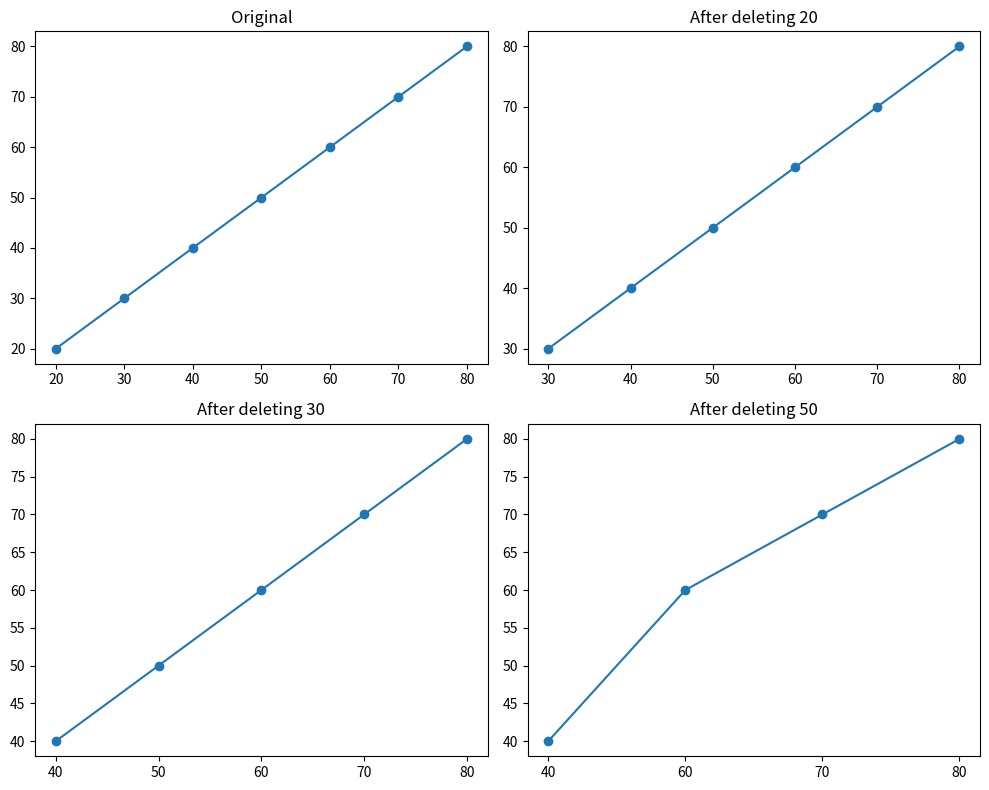

Source code (Python):
import matplotlib.pyplot as plt


class No:
   def __init__(self, valor):
       self.valor = valor
       self.esquerda = None
       self.direita = None


class ArvoreBinaria:
   def __init__(self):
       self.raiz = None


   def inserir(self, valor):
       if self.raiz is None:
           self.raiz = No(valor)
       else:
           self._inserir(self.raiz, valor)


   def _inserir(self, no, valor):
       if valor < no.valor:
           if no.esquerda is None:
               no.esquerda = No(valor)
           else:
               self._inserir(no.esquerda, valor)
       else:
           if no.direita is None:
               no.direita = No(valor)
           else:
               self._inserir(no.direita, valor)


   def em_ordem(self, no, resultado=None):
       if resultado is None:
           resultado = []
       if no is not None:
           self.em_ordem(no.esquerda, resultado)
           resultado.append(no.valor)
           self.em_ordem(no.direita, resultado)
       return resultado


   def remover(self, valor):
       self.raiz = self._remover(self.raiz, valor)


   def _remover(self, no, valor):
       if no is None:
           return no
       if valor < no.valor:
           no.esquerda = self._remover(no.esquerda, valor)
       elif valor > no.valor:
           no.direita = self._remover(no.direita, valor)
       else:
           if no.esquerda is None:
               return no.direita
           elif no.direita is None:
               return no.esquerda
           sucessor = self._minValueNode(no.direita)
           no.valor = sucessor.valor
           no.direita = self._remover(no.direita, sucessor.valor)
       return no


   def _minValueNode(self, no):
       atual = no
       while atual.esquerda is not None:
           atual = atual.esquerda
       return atual


tree = ArvoreBinaria()
for valor in [50, 30, 70, 20, 40, 60, 80]:
   tree.inserir(valor)


inorder_original = tree.em_ordem(tree.raiz)
tree.remover(20)
inorder_after_20 = tree.em_ordem(tree.raiz)
tree.remover(30)
inorder_after_30 = tree.em_ordem(tree.raiz)
tree.remover(50)
inorder_after_50 = tree.em_ordem(tree.raiz)


steps = [("Original", inorder_original), ("After deleting 20", inorder_after_20), ("After deleting 30", inorder_after_30), ("After deleting 50", inorder_after_50)]


fig, axs = plt.subplots(2, 2, figsize=(10, 8))
axs = axs.flatten()
for i, (title, seq) in enumerate(steps):
   axs[i].plot(range(len(seq)), seq, marker='o', linestyle='-')
   axs[i].set_title(title)
   axs[i].set_xticks(range(len(seq)))
   axs[i].set_xticklabels(seq)
plt.tight_layout()
plt.savefig("tp3_1.3.png")


with open("tp3_1.3.txt", "w") as f:
   for title, seq in steps:
       f.write(f"{title}: {seq}\n")
